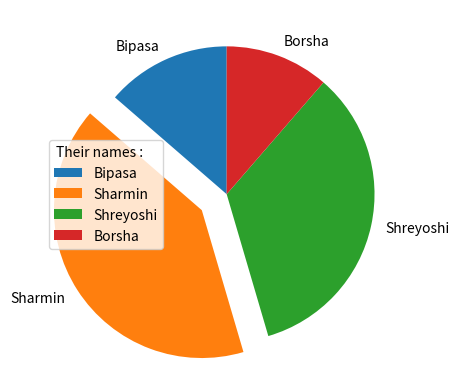

Reproduce this figure in Python.
import numpy as np
import matplotlib.pyplot as plt

arr = np.array([12,36,30,10])
mylabels = ["Bipasa","Sharmin","Shreyoshi","Borsha"]
myexplode = [0,0.2,0,0]
plt.pie(arr, labels = mylabels, startangle =90, explode= myexplode)
plt.legend(title = "Their names :    ")

plt.show()